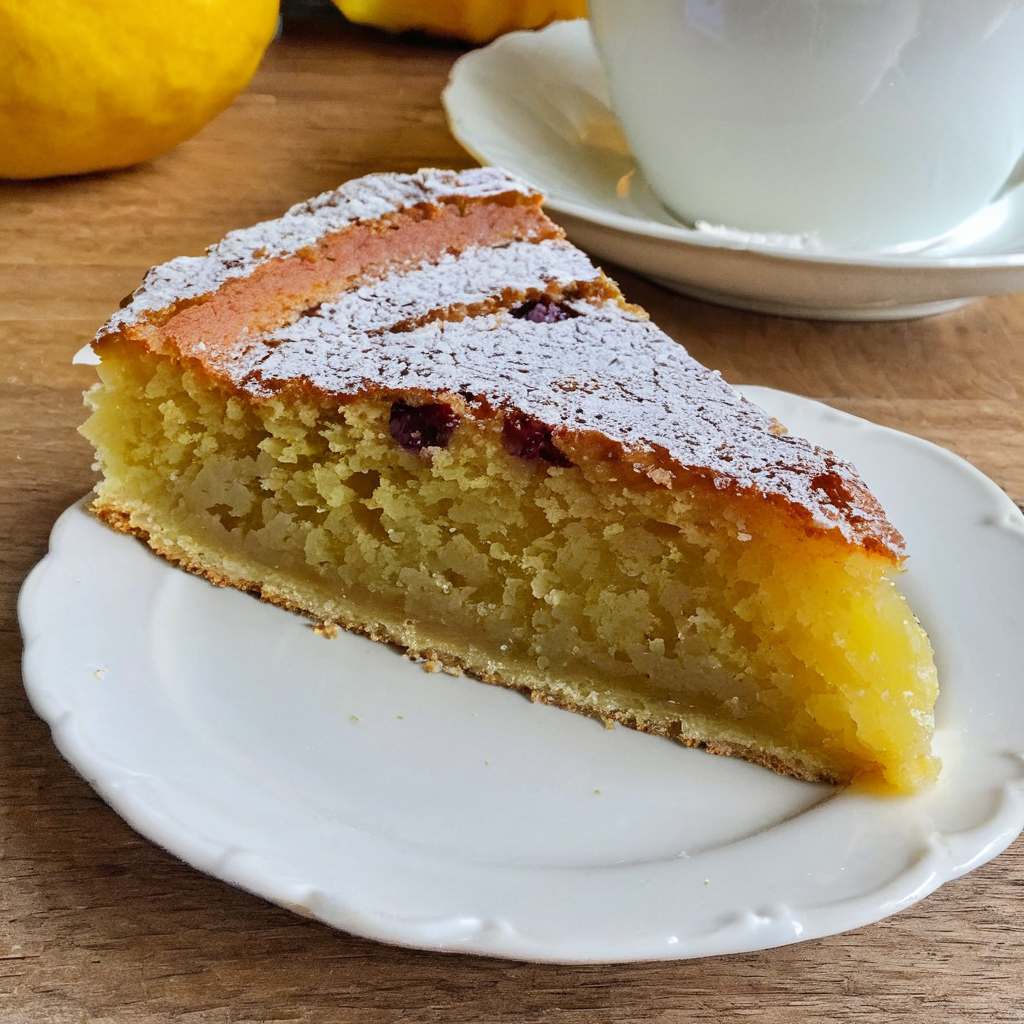
Generation parameters embedded in this image by AUTOMATIC1111 Stable Diffusion web UI or a fork of it (Forge, ...) (PNG 'parameters' text chunk):
möhrenkuchen
Negative prompt: CGI, Unreal, Airbrushed, Digital
Steps: 20, Sampler: DPM++ 2M Karras, CFG scale: 7.0, Seed: 1, Size: 1024x1024, Model hash: c9e3e68f89, Model: juggernautXL_v9Rundiffusionphoto2, Token merging ratio: 0.4, Version: v1.8.0